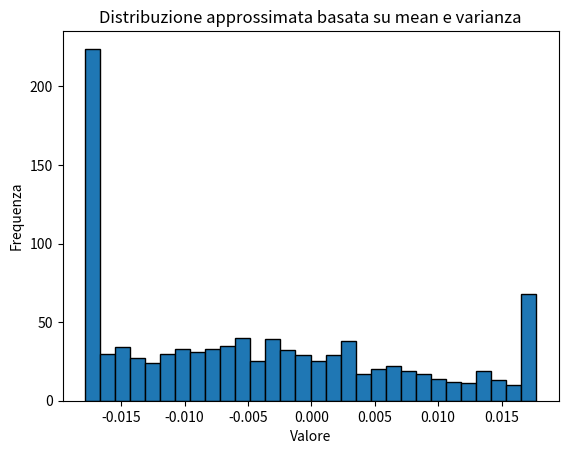

Write the Python code that produced this figure.
import numpy as np
import matplotlib.pyplot as plt

# Dati noti
mean = -0.006012731697410345     # Sostituisci con la tua media
varianza = 0.00020424691319931298  # Sostituisci con la tua varianza
min_value = -0.01785433292388916   # Sostituisci con il tuo minimo
max_value = 0.017719922587275505   # Sostituisci con il tuo massimo

# Genera una distribuzione normale basata su mean e varianza
std_dev = np.sqrt(varianza)
synthetic_data = np.random.normal(mean, std_dev, 1000)

# Clamp dei valori tra il minimo e il massimo
synthetic_data = np.clip(synthetic_data, min_value, max_value)

# Visualizza l'istogramma
plt.hist(synthetic_data, bins=30, edgecolor='black')
plt.title('Distribuzione approssimata basata su mean e varianza')
plt.xlabel('Valore')
plt.ylabel('Frequenza')
plt.show()